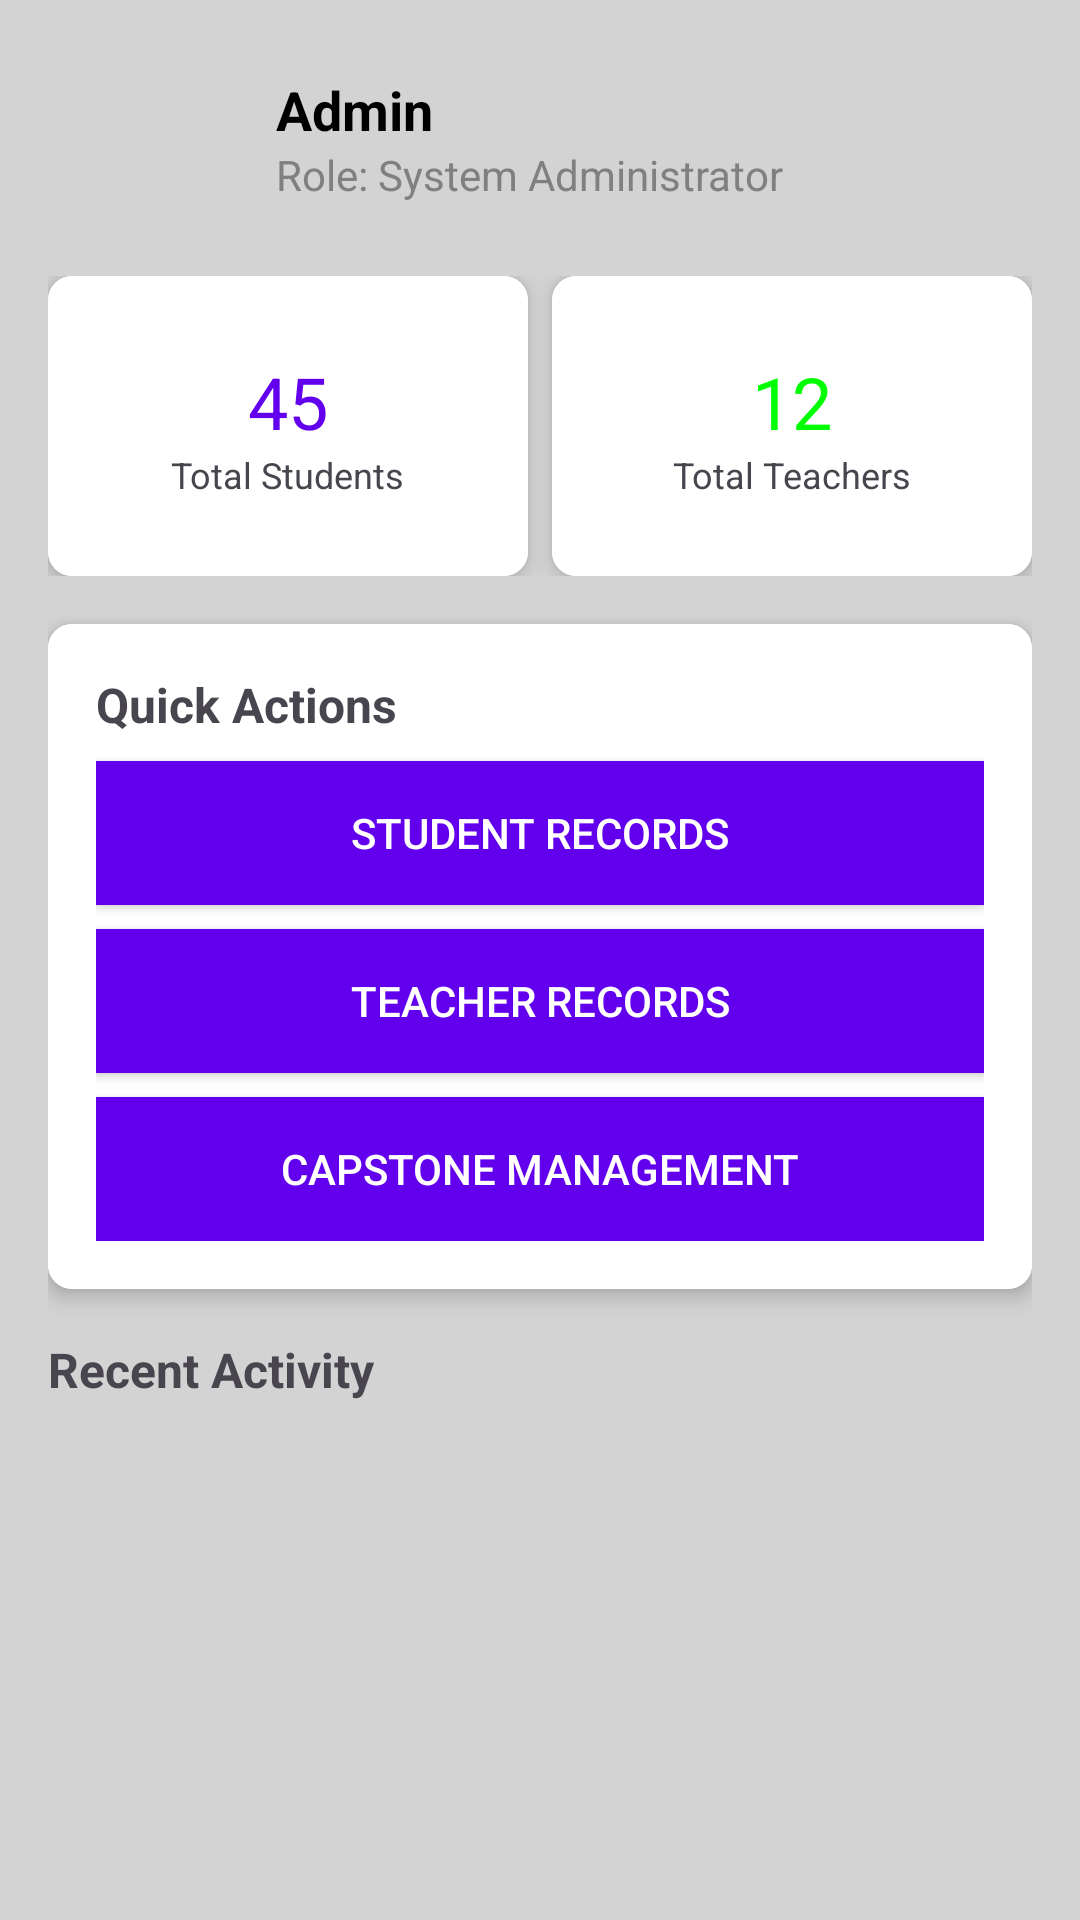

Android layout source for this screen:
<!-- AndroidManifest.xml: application theme Theme.IT_Capstone_Archive -->
<!-- res/layout/activity_admin_dashboard.xml -->
<?xml version="1.0" encoding="utf-8"?>
<ScrollView xmlns:android="http://schemas.android.com/apk/res/android"
    xmlns:app="http://schemas.android.com/apk/res-auto"
    android:layout_width="match_parent"
    android:layout_height="match_parent"
    android:background="@color/light_gray">

    <LinearLayout
        android:layout_width="match_parent"
        android:layout_height="wrap_content"
        android:orientation="vertical"
        android:padding="16dp">

        
        <LinearLayout
            android:layout_width="match_parent"
            android:layout_height="wrap_content"
            android:orientation="horizontal"
            android:gravity="center_vertical"
            android:paddingBottom="16dp">

            <ImageView
                android:id="@+id/adminProfileImage"
                android:layout_width="60dp"
                android:layout_height="60dp"
                android:src="@drawable/ic_admin_profile"
                android:contentDescription="Profile"
                android:layout_marginEnd="16dp"
                android:background="@drawable/circle_bg"/>

            <LinearLayout
                android:layout_width="wrap_content"
                android:layout_height="wrap_content"
                android:orientation="vertical">

                <TextView
                    android:id="@+id/adminName"
                    android:layout_width="wrap_content"
                    android:layout_height="wrap_content"
                    android:text="Admin"
                    android:textSize="18sp"
                    android:textColor="@color/black"
                    android:textStyle="bold"/>

                <TextView
                    android:id="@+id/adminRole"
                    android:layout_width="wrap_content"
                    android:layout_height="wrap_content"
                    android:text="Role: System Administrator"
                    android:textSize="14sp"
                    android:textColor="@color/gray"/>
            </LinearLayout>
        </LinearLayout>

        
        <LinearLayout
            android:layout_width="match_parent"
            android:layout_height="wrap_content"
            android:orientation="horizontal"
            android:gravity="center"
            android:layout_marginBottom="16dp">

            <androidx.cardview.widget.CardView
                android:layout_width="0dp"
                android:layout_height="100dp"
                android:layout_weight="1"
                app:cardCornerRadius="8dp"
                app:cardElevation="4dp"
                android:layout_marginEnd="8dp">

                <LinearLayout
                    android:layout_width="match_parent"
                    android:layout_height="match_parent"
                    android:orientation="vertical"
                    android:gravity="center"
                    android:background="@color/white">

                    <TextView
                        android:layout_width="wrap_content"
                        android:layout_height="wrap_content"
                        android:text="45"
                        android:textSize="24sp"
                        android:textColor="@color/primary"/>

                    <TextView
                        android:layout_width="wrap_content"
                        android:layout_height="wrap_content"
                        android:text="Total Students"
                        android:textSize="12sp"/>
                </LinearLayout>
            </androidx.cardview.widget.CardView>

            <androidx.cardview.widget.CardView
                android:layout_width="0dp"
                android:layout_height="100dp"
                android:layout_weight="1"
                app:cardCornerRadius="8dp"
                app:cardElevation="4dp">

                <LinearLayout
                    android:layout_width="match_parent"
                    android:layout_height="match_parent"
                    android:orientation="vertical"
                    android:gravity="center"
                    android:background="@color/white">

                    <TextView
                        android:layout_width="wrap_content"
                        android:layout_height="wrap_content"
                        android:text="12"
                        android:textSize="24sp"
                        android:textColor="@color/green"/>

                    <TextView
                        android:layout_width="wrap_content"
                        android:layout_height="wrap_content"
                        android:text="Total Teachers"
                        android:textSize="12sp"/>
                </LinearLayout>
            </androidx.cardview.widget.CardView>
        </LinearLayout>

        
        <androidx.cardview.widget.CardView
            android:layout_width="match_parent"
            android:layout_height="wrap_content"
            app:cardCornerRadius="8dp"
            app:cardElevation="4dp"
            android:layout_marginBottom="16dp">

            <LinearLayout
                android:layout_width="match_parent"
                android:layout_height="wrap_content"
                android:orientation="vertical"
                android:padding="16dp"
                android:background="@color/white">

                <TextView
                    android:layout_width="wrap_content"
                    android:layout_height="wrap_content"
                    android:text="Quick Actions"
                    android:textSize="16sp"
                    android:textStyle="bold"
                    android:layout_marginBottom="8dp"/>

                <Button
                    android:id="@+id/btnStudentRecords"
                    android:layout_width="match_parent"
                    android:layout_height="wrap_content"
                    android:text="Student Records"
                    android:textColor="@color/white"
                    android:background="@color/primary"
                    android:layout_marginBottom="8dp"/>

                <Button
                    android:id="@+id/btnTeacherRecords"
                    android:layout_width="match_parent"
                    android:layout_height="wrap_content"
                    android:text="Teacher Records"
                    android:textColor="@color/white"
                    android:background="@color/primary"
                    android:layout_marginBottom="8dp"/>

                <Button
                    android:id="@+id/btnCapstoneManagement"
                    android:layout_width="match_parent"
                    android:layout_height="wrap_content"
                    android:text="Capstone Management"
                    android:textColor="@color/white"
                    android:background="@color/primary"/>
            </LinearLayout>
        </androidx.cardview.widget.CardView>

        
        <TextView
            android:layout_width="wrap_content"
            android:layout_height="wrap_content"
            android:text="Recent Activity"
            android:textSize="16sp"
            android:textStyle="bold"
            android:layout_marginBottom="8dp"/>

        <androidx.recyclerview.widget.RecyclerView
            android:id="@+id/recentActivityRecycler"
            android:layout_width="match_parent"
            android:layout_height="wrap_content"
            android:orientation="vertical"
            app:layoutManager="androidx.recyclerview.widget.LinearLayoutManager"/>
    </LinearLayout>
</ScrollView>
<!-- resources referenced by this layout -->
<resources>
  <color name="black">#FF000000</color>
  <color name="gray">#FF808080</color>
  <color name="green">#FF00FF00</color>
  <color name="light_gray">#FFD3D3D3</color>
  <color name="primary">#FF6200EE</color>"
  <color name="white">#FFFFFFFF</color>
  <style name="Theme.IT_Capstone_Archive" parent="Base.Theme.IT_Capstone_Archive" />
  <style name="Base.Theme.IT_Capstone_Archive" parent="Theme.Material3.DayNight.NoActionBar">
          
          
      </style>
</resources>
